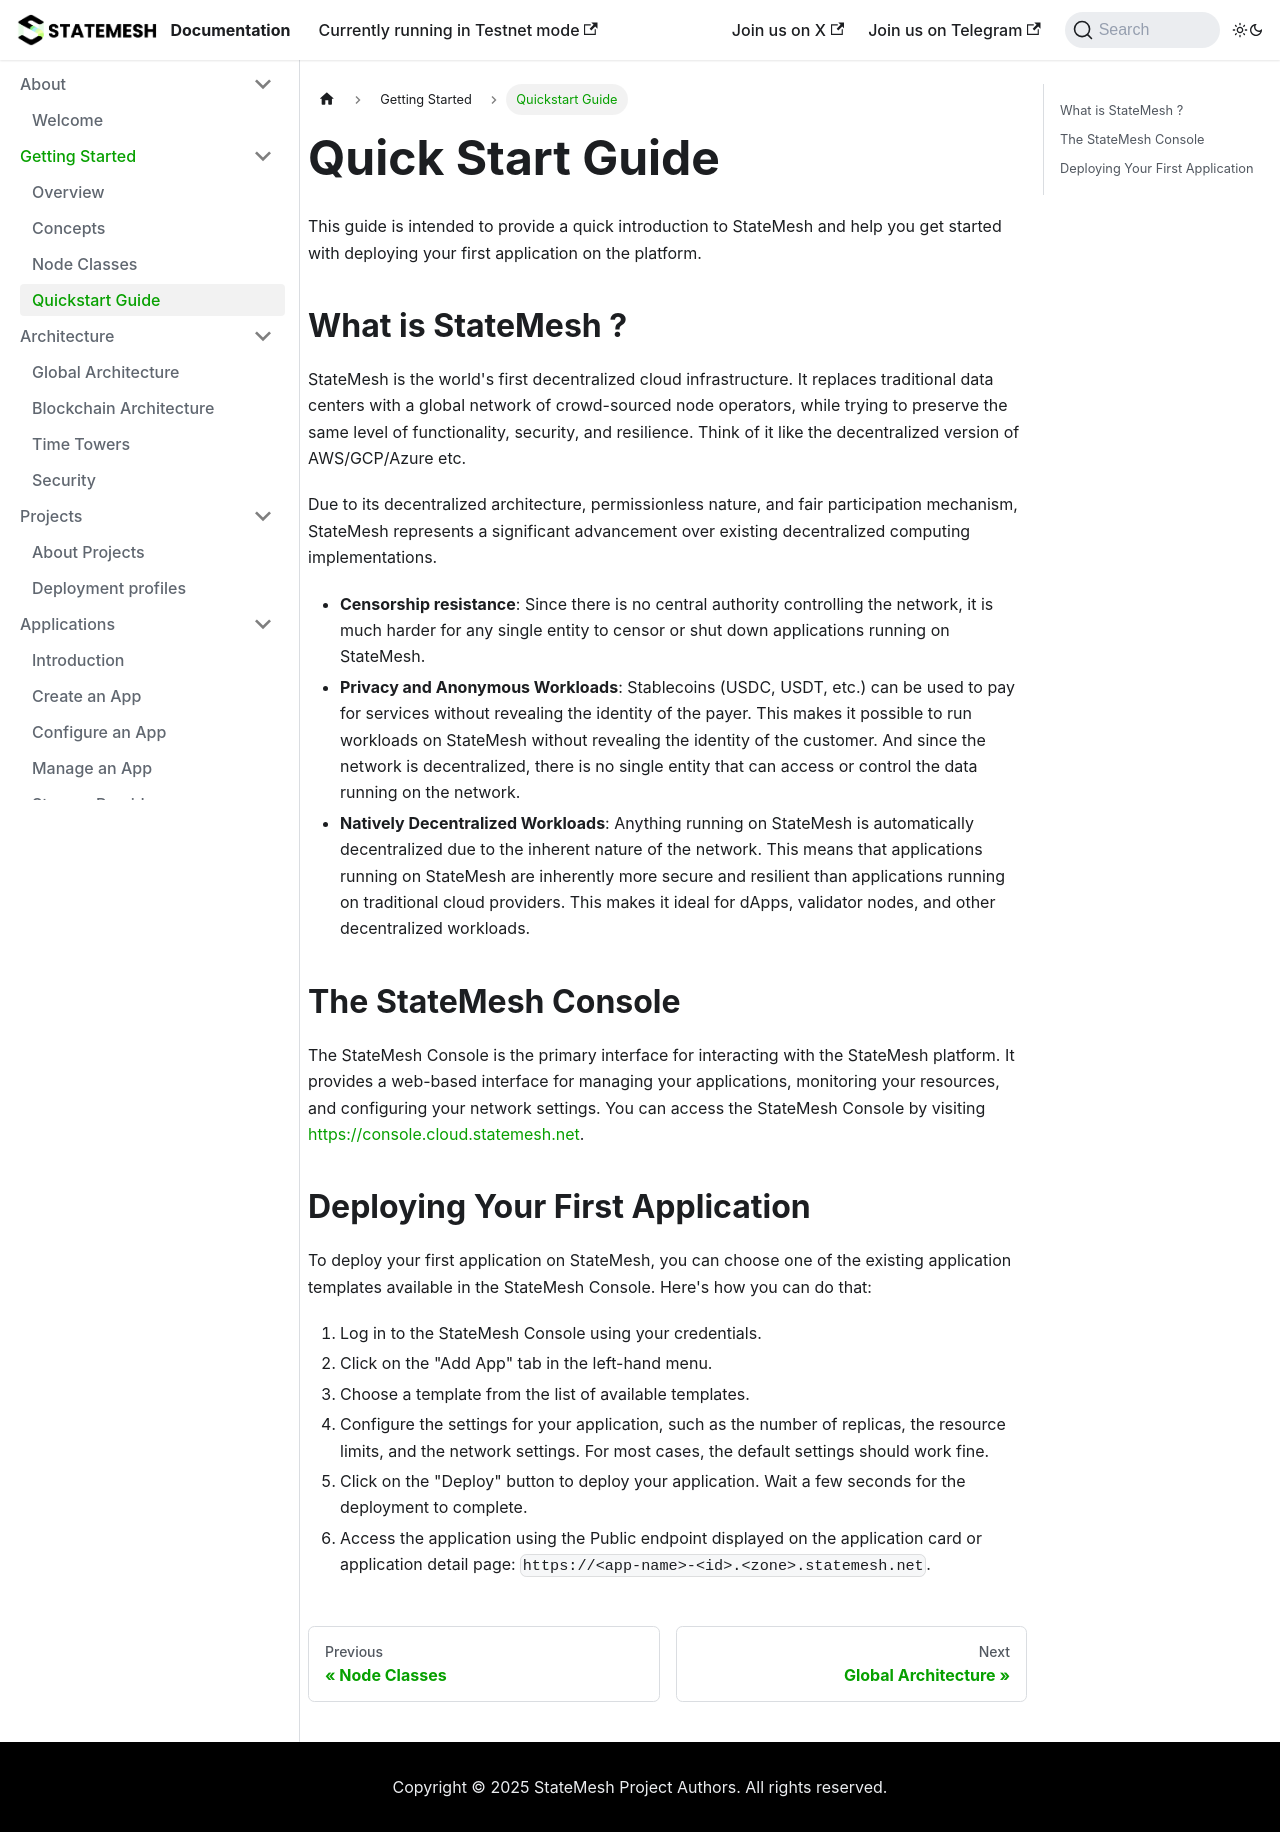

repository: state-mesh/statemesh-docs · page: getting-started/quickstart.html · generator: docusaurus

---
title: "Quick Start Guide"
---
This guide is intended to provide a quick introduction to StateMesh and help you get started with deploying your first application on the platform.

## What is StateMesh ?
StateMesh is the world's first decentralized cloud infrastructure. It replaces traditional data centers with a global network of crowd-sourced node operators, while trying to preserve the same level of functionality, security, and resilience. Think of it like the decentralized version of AWS/GCP/Azure etc.

Due to its decentralized architecture, permissionless nature, and fair participation mechanism, StateMesh represents a significant advancement over existing decentralized computing implementations.

- **Censorship resistance**: Since there is no central authority controlling the network, it is much harder for any single entity to censor or shut down applications running on StateMesh.
- **Privacy and Anonymous Workloads**: Stablecoins (USDC, USDT, etc.) can be used to pay for services without revealing the identity of the payer. This makes it possible to run workloads on StateMesh without revealing the identity of the customer. And since the network is decentralized, there is no single entity that can access or control the data running on the network.
- **Natively Decentralized Workloads**: Anything running on StateMesh is automatically decentralized due to the inherent nature of the network. This means that applications running on StateMesh are inherently more secure and resilient than applications running on traditional cloud providers. This makes it ideal for dApps, validator nodes, and other decentralized workloads.


## The StateMesh Console
The StateMesh Console is the primary interface for interacting with the StateMesh platform. It provides a web-based interface for managing your applications, monitoring your resources, and configuring your network settings. You can access the StateMesh Console by visiting [https://console.cloud.statemesh.net](https://console.cloud.statemesh.net).

## Deploying Your First Application
To deploy your first application on StateMesh, you can choose one of the existing application templates available in the StateMesh Console. Here's how you can do that:

1. Log in to the StateMesh Console using your credentials.
2. Click on the "Add App" tab in the left-hand menu.
3. Choose a template from the list of available templates.
4. Configure the settings for your application, such as the number of replicas, the resource limits, and the network settings. For most cases, the default settings should work fine.
5. Click on the "Deploy" button to deploy your application. Wait a few seconds for the deployment to complete.
6. Access the application using the Public endpoint displayed on the application card or application detail page: `https://<app-name>-<id>.<zone>.statemesh.net`.
